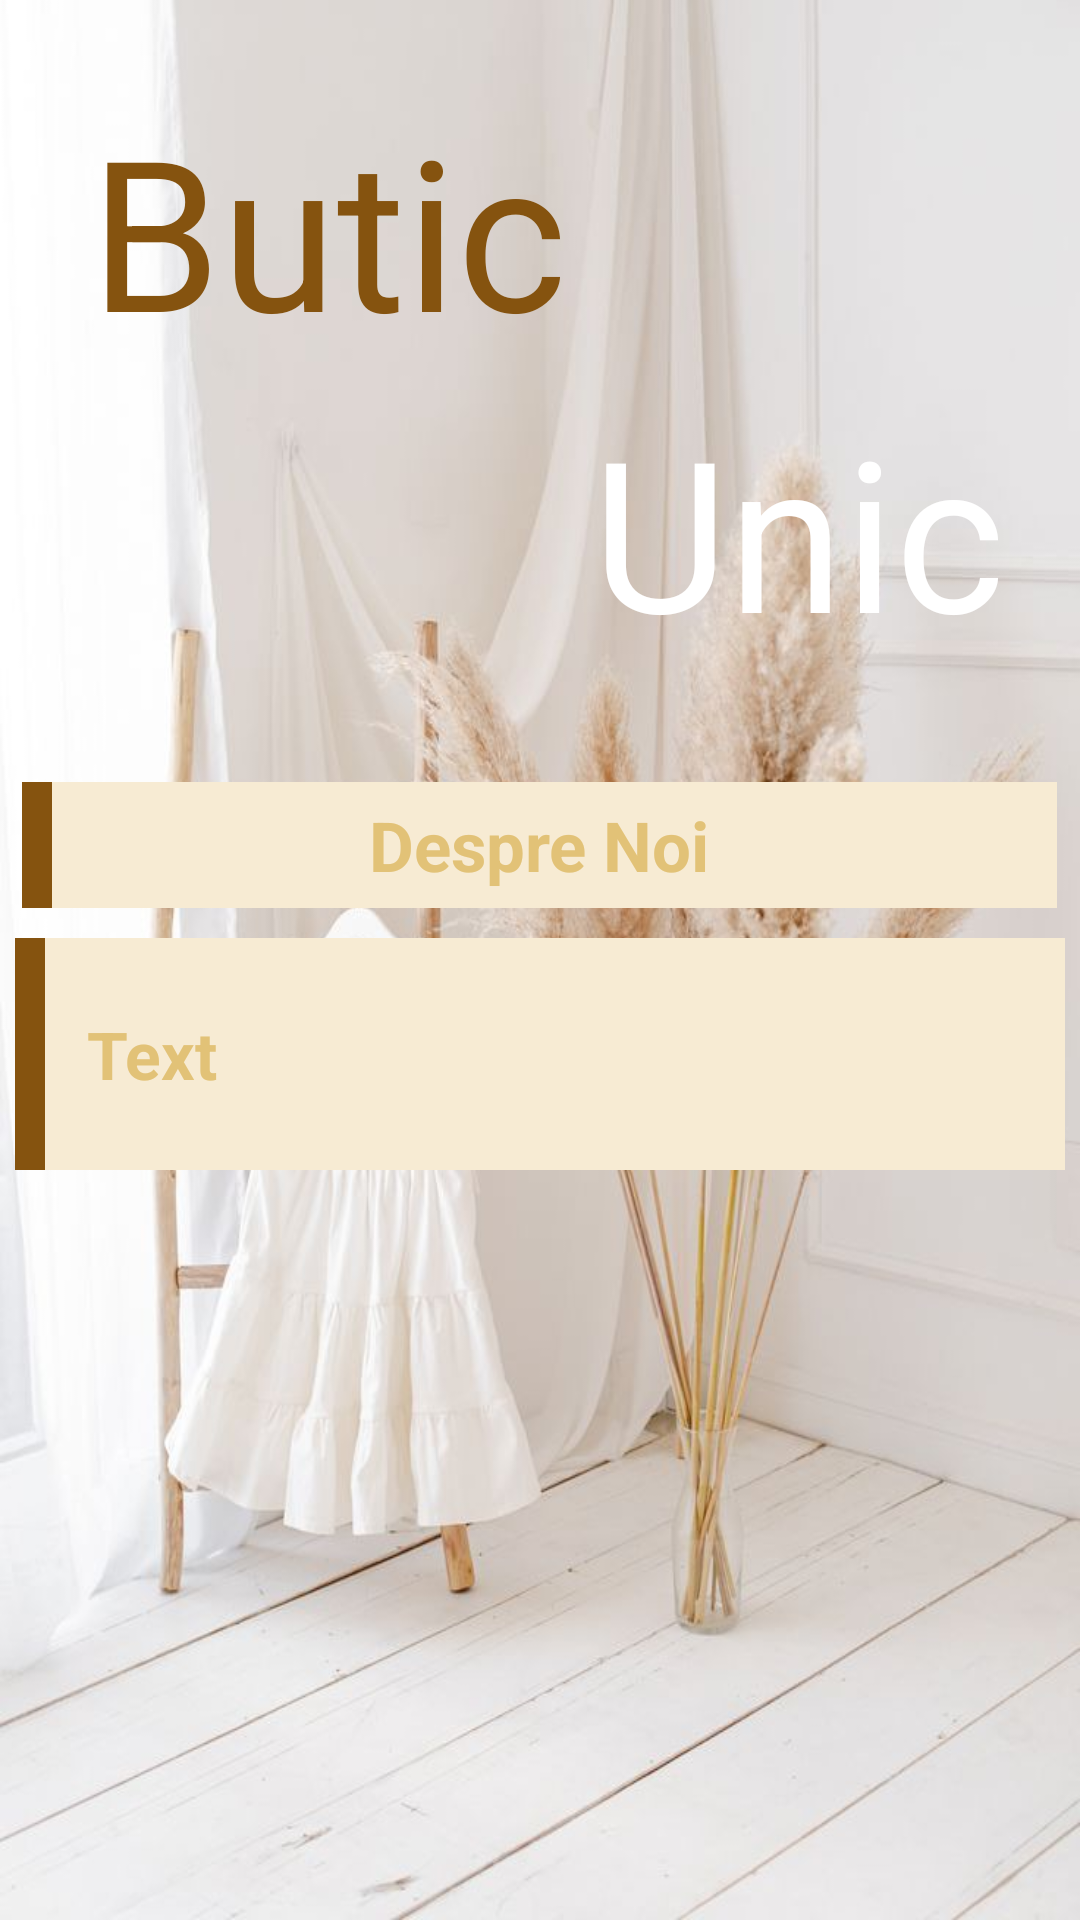

Here is an Android app screen rendered from its layout file. Give the layout XML and the strings, colors and styles it references.
<!-- AndroidManifest.xml: application theme AppTheme.NoActionBar -->
<!-- res/layout/activity_despre_noi.xml -->
<?xml version="1.0" encoding="utf-8"?>
<androidx.constraintlayout.widget.ConstraintLayout xmlns:android="http://schemas.android.com/apk/res/android"
    xmlns:app="http://schemas.android.com/apk/res-auto"
    xmlns:tools="http://schemas.android.com/tools"
    android:layout_width="match_parent"
    android:layout_height="match_parent"
    tools:context=".DespreNoi"
    android:id="@+id/drawer_layout"
    android:background="@drawable/download">

    <ScrollView
        android:layout_width="match_parent"
        android:layout_height="match_parent">

    <RelativeLayout
        android:layout_width="match_parent"
        android:layout_height="match_parent">
    <TextView
        android:id="@+id/textViewButic"
        android:layout_width="217dp"
        android:layout_height="120dp"
        android:layout_marginLeft="30dp"
        android:layout_marginTop="30dp"
        android:text="Butic"
        android:textColor="@color/chaudron"
        android:textSize="70dp" />

    <TextView
        android:id="@+id/textViewUnic"
        android:layout_width="217dp"
        android:layout_height="120dp"
        android:layout_marginBottom="160dp"
        android:layout_marginTop="-20dp"
        android:text=" Unic"
        android:textColor="@color/white"
        android:textSize="70dp"
        android:layout_below="@+id/textViewButic"
        android:layout_marginLeft="180dp"/>

        <TextView
            android:id="@+id/desprenoititlu"
            android:layout_width="350dp"
            android:layout_height="42dp"
            android:text="Despre Noi"
            android:textStyle="bold"
            android:textSize="23dp"
            android:layout_marginTop="-150dp"
            android:layout_below="@id/textViewUnic"
            android:textColor="@color/bej"
            android:textAlignment="center"
            android:gravity="center"
            android:layout_centerHorizontal="true"
            android:layout_marginLeft="15dp"
            android:background="@drawable/textviewbackround"
            />

        <TextView
            android:id="@+id/desprenoitext"
            android:layout_width="350dp"
            android:layout_height="wrap_content"
            android:layout_below="@id/desprenoititlu"
            android:layout_centerHorizontal="true"
            android:layout_marginTop="10dp"
            android:autoSizeTextType="uniform"
            android:background="@drawable/textviewbackround"
            android:padding="24sp"
            android:text="Text"
            android:textColor="@color/bej"
            android:textSize="22sp"
            android:textStyle="bold">
        </TextView>


    </RelativeLayout>
    </ScrollView>
</androidx.constraintlayout.widget.ConstraintLayout>
<!-- resources referenced by this layout -->
<resources>
  <color name="bej">#e2c277</color>
  <color name="chaudron">#85530f</color>
  <color name="white">#FFFFFFFF</color>
  <!-- drawable download: jpg bitmap (drawable, 69451 bytes) -->
  <!-- drawable textviewbackround (drawable) -->
  <?xml version="1.0" encoding="utf-8"?>
  <layer-list xmlns:android="http://schemas.android.com/apk/res/android">
      <item>
          <shape android:shape="rectangle">
              <solid android:color="@color/chaudron"></solid>
          </shape>
      </item>
      <item android:left="10dp">
          <shape android:shape="rectangle">
              <solid android:color="@color/bejdeschis">
  
              </solid>
          </shape>
  
      </item>
  </layer-list>
  <style name="AppTheme.NoActionBar">
          <item name="windowActionBar">false</item>
          <item name="windowNoTitle">true</item></style>
  <color name="bejdeschis">#F7EBD3</color>
</resources>
